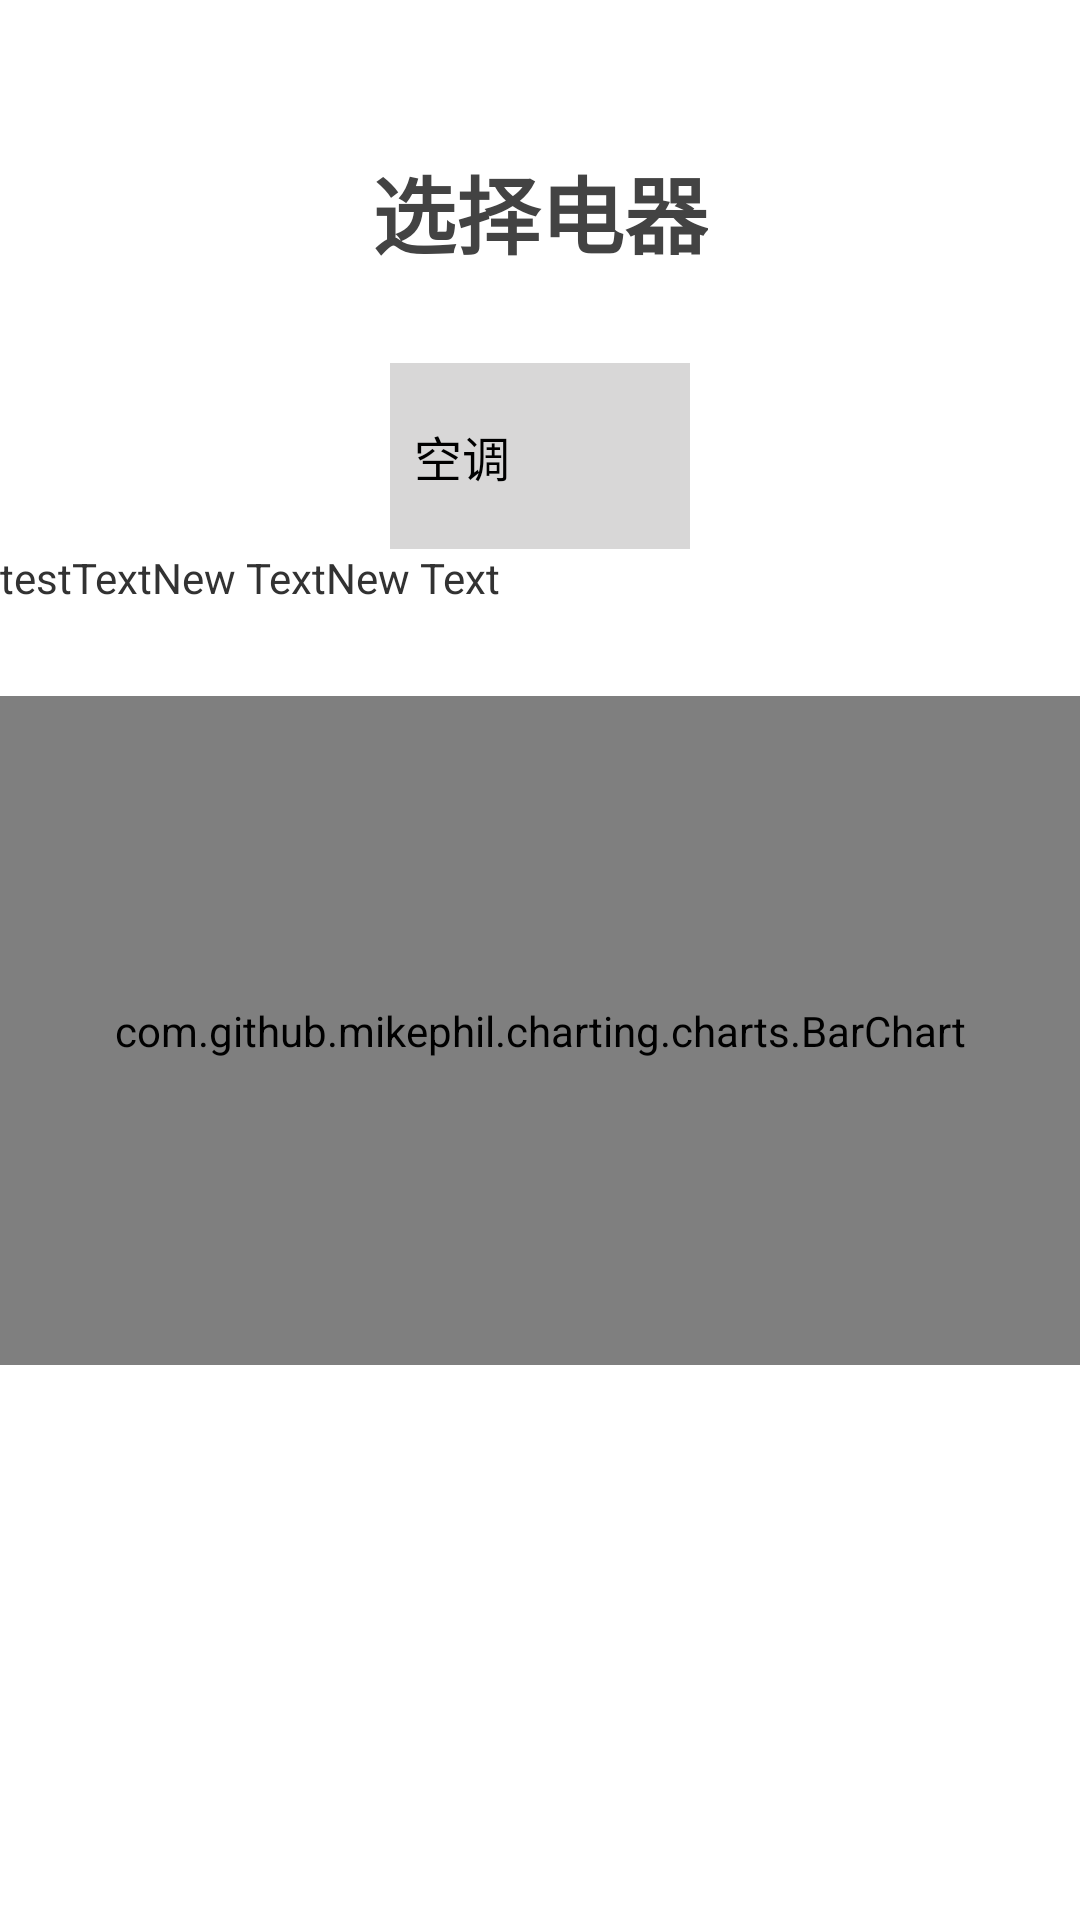

The Android layout XML behind this screen, and the referenced resources:
<!-- AndroidManifest.xml: application theme AppTheme -->
<!-- res/layout/result_new.xml -->
<?xml version="1.0" encoding="utf-8"?>

<LinearLayout xmlns:android="http://schemas.android.com/apk/res/android"
    android:layout_width="match_parent"
    android:layout_height="match_parent"
    android:orientation="vertical">


    <TextView
        android:layout_width="wrap_content"
        android:layout_height="wrap_content"
        android:id="@+id/textView18"
        android:text="选择电器"
        style="@style/HomeText"
        android:layout_marginTop="50dp"
        android:layout_marginBottom="30dp" />

    <Spinner
        android:layout_width="100dp"
        android:layout_height="62dp"
        android:spinnerMode="dropdown"
        android:layout_weight="0"
        android:id="@+id/spinner2"
        android:entries="@array/choose_app"
        android:layout_gravity="center_horizontal"
        android:background="@color/background2" />

    <LinearLayout
        android:orientation="horizontal"
        android:layout_width="wrap_content"
        android:layout_height="wrap_content">

        <TextView
            android:layout_width="wrap_content"
            android:layout_height="wrap_content"
            android:text="testText"
            android:id="@+id/testText" />

        <TextView
            android:layout_width="wrap_content"
            android:layout_height="wrap_content"
            android:text="New Text"
            android:id="@+id/testText1" />

        <TextView
            android:layout_width="wrap_content"
            android:layout_height="wrap_content"
            android:text="New Text"
            android:id="@+id/testText2" />
    </LinearLayout>

    <com.github.mikephil.charting.charts.BarChart
        android:layout_width="360dp"
        android:layout_height="223dp"
        android:id="@+id/barchart_result"
        android:layout_gravity="center_horizontal"
        android:layout_marginTop="30dp" />

</LinearLayout>
<!-- resources referenced by this layout -->
<resources>
  <string-array name="choose_app">
          <item>@string/app1</item>
          <item>@string/app2</item>
          <item>@string/app3</item>
          <item>@string/app4</item>
          <item>@string/app5</item>
          <item>@string/app6</item>
          <item>@string/app7</item>
          <item>@string/app8</item>
          <item>总计</item>
      </string-array>
  <color name="background2">#79aeacac</color>
  <style name="HomeText">
          <item name="android:layout_gravity">center_horizontal</item>
          <item name="android:layout_width">wrap_content</item>
          <item name="android:layout_height">wrap_content</item>
          <item name="android:gravity">center_horizontal</item>
          <item name="android:textSize">@dimen/text_size_verylarge</item>
          <item name="android:textStyle">bold</item>
          <item name="android:textColor">@color/textcolor</item>
          <item name="android:background">@null</item>
      </style>
  <style name="AppTheme" parent="android:Theme.Holo.Light">
          
      </style>
  <string name="app1">空调</string>
  <string name="app2">冰箱</string>
  <string name="app3">电视</string>
  <string name="app4">热水器</string>
  <string name="app5">洗衣机</string>
  <string name="app6">洗碗机</string>
  <string name="app7">电动汽车</string>
  <string name="app8">空气净化器</string>
  <dimen name="text_size_verylarge">28sp</dimen>
  <color name="textcolor">#434343</color>
</resources>
